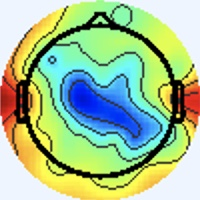

The table this chart was drawn from, first rows:
[238 245 255], [238 245 255], [238 245 255], [238 245 255], [238 245 255], [238 245 255], [238 245 255], [238 245 255], [238 245 255], [238 245 255], [238 245 255], [238 245 255], [238 245 255], [238 245 255], [238 245 255], [238 245 255], [238 245 255], [238 245 255], [238 245 255], [238 245 255], [238 245 255], [238 245 255], [238 245 255], [238 245 255]
[238 245 255], [238 245 255], [238 245 255], [238 245 255], [238 245 255], [238 245 255], [238 245 255], [238 245 255], [238 245 255], [238 245 255], [238 245 255], [238 245 255], [238 245 255], [238 245 255], [238 245 255], [238 245 255], [238 245 255], [238 245 255], [238 245 255], [238 245 255], [238 245 255], [238 245 255], [238 245 255], [238 245 255]
[238 245 255], [238 245 255], [238 245 255], [238 245 255], [238 245 255], [238 245 255], [238 245 255], [238 245 255], [238 245 255], [238 245 255], [238 245 255], [238 245 255], [238 245 255], [238 245 255], [238 245 255], [238 245 255], [238 245 255], [238 245 255], [238 245 255], [238 245 255], [238 245 255], [238 245 255], [238 245 255], [238 245 255]
[238 245 255], [238 245 255], [238 245 255], [238 245 255], [238 245 255], [238 245 255], [238 245 255], [238 245 255], [238 245 255], [238 245 255], [238 245 255], [238 245 255], [238 245 255], [238 245 255], [238 245 255], [238 245 255], [238 245 255], [238 245 255], [238 245 255], [238 245 255], [238 245 255], [238 245 255], [238 245 255], [238 245 255]
[238 245 255], [238 245 255], [238 245 255], [238 245 255], [238 245 255], [238 245 255], [238 245 255], [238 245 255], [238 245 255], [238 245 255], [238 245 255], [238 245 255], [238 245 255], [238 245 255], [238 245 255], [238 245 255], [238 245 255], [238 245 255], [238 245 255], [238 245 255], [238 245 255], [238 245 255], [238 245 255], [238 245 255]
[238 245 255], [238 245 255], [238 245 255], [238 245 255], [238 245 255], [238 245 255], [238 245 255], [238 245 255], [238 245 255], [238 245 255], [238 245 255], [238 245 255], [238 245 255], [238 245 255], [238 245 255], [238 245 255], [238 245 255], [238 245 255], [238 245 255], [238 245 255], [238 245 255], [238 245 255], [238 245 255], [238 245 255]
[238 245 255], [238 245 255], [238 245 255], [238 245 255], [238 245 255], [238 245 255], [238 245 255], [238 245 255], [238 245 255], [238 245 255], [238 245 255], [238 245 255], [238 245 255], [238 245 255], [238 245 255], [238 245 255], [238 245 255], [238 245 255], [238 245 255], [238 245 255], [238 245 255], [238 245 255], [238 245 255], [238 245 255]
[238 245 255], [238 245 255], [238 245 255], [238 245 255], [238 245 255], [238 245 255], [238 245 255], [238 245 255], [238 245 255], [238 245 255], [238 245 255], [238 245 255], [238 245 255], [238 245 255], [238 245 255], [238 245 255], [238 245 255], [238 245 255], [238 245 255], [238 245 255], [238 245 255], [238 245 255], [238 245 255], [238 245 255]
[238 245 255], [238 245 255], [238 245 255], [238 245 255], [238 245 255], [238 245 255], [238 245 255], [238 245 255], [238 245 255], [238 245 255], [238 245 255], [238 245 255], [238 245 255], [238 245 255], [238 245 255], [238 245 255], [238 245 255], [238 245 255], [238 245 255], [238 245 255], [238 245 255], [238 245 255], [238 245 255], [238 245 255]
[238 245 255], [238 245 255], [238 245 255], [238 245 255], [238 245 255], [238 245 255], [238 245 255], [238 245 255], [238 245 255], [238 245 255], [238 245 255], [238 245 255], [238 245 255], [238 245 255], [238 245 255], [238 245 255], [238 245 255], [238 245 255], [238 245 255], [238 245 255], [238 245 255], [238 245 255], [238 245 255], [238 245 255]
[238 245 255], [238 245 255], [238 245 255], [238 245 255], [238 245 255], [238 245 255], [238 245 255], [238 245 255], [238 245 255], [238 245 255], [238 245 255], [238 245 255], [238 245 255], [238 245 255], [238 245 255], [238 245 255], [238 245 255], [238 245 255], [238 245 255], [238 245 255], [238 245 255], [238 245 255], [238 245 255], [238 245 255]
[238 245 255], [238 245 255], [238 245 255], [238 245 255], [238 245 255], [238 245 255], [238 245 255], [238 245 255], [238 245 255], [238 245 255], [238 245 255], [238 245 255], [238 245 255], [238 245 255], [238 245 255], [238 245 255], [238 245 255], [238 245 255], [238 245 255], [238 245 255], [238 245 255], [238 245 255], [238 245 255], [238 245 255]
[238 245 255], [238 245 255], [238 245 255], [238 245 255], [238 245 255], [238 245 255], [238 245 255], [238 245 255], [238 245 255], [238 245 255], [238 245 255], [238 245 255], [238 245 255], [238 245 255], [238 245 255], [238 245 255], [238 245 255], [238 245 255], [238 245 255], [238 245 255], [238 245 255], [238 245 255], [238 245 255], [238 245 255]
[238 245 255], [238 245 255], [238 245 255], [238 245 255], [238 245 255], [238 245 255], [238 245 255], [238 245 255], [238 245 255], [238 245 255], [238 245 255], [238 245 255], [238 245 255], [238 245 255], [238 245 255], [238 245 255], [238 245 255], [238 245 255], [238 245 255], [238 245 255], [238 245 255], [238 245 255], [238 245 255], [238 245 255]
[238 245 255], [238 245 255], [238 245 255], [238 245 255], [238 245 255], [238 245 255], [238 245 255], [238 245 255], [238 245 255], [238 245 255], [238 245 255], [238 245 255], [238 245 255], [238 245 255], [238 245 255], [238 245 255], [238 245 255], [238 245 255], [238 245 255], [238 245 255], [238 245 255], [238 245 255], [238 245 255], [238 245 255]
[238 245 255], [238 245 255], [238 245 255], [238 245 255], [238 245 255], [238 245 255], [238 245 255], [238 245 255], [238 245 255], [238 245 255], [238 245 255], [238 245 255], [238 245 255], [238 245 255], [238 245 255], [238 245 255], [238 245 255], [238 245 255], [238 245 255], [237 246 255], [237 245 255], [237 246 255], [238 245 255], [238 245 253]
[238 245 255], [238 245 255], [238 245 255], [238 245 255], [238 245 255], [238 245 255], [238 245 255], [238 245 255], [238 245 255], [238 245 255], [238 245 255], [238 245 255], [238 245 255], [238 245 255], [238 245 255], [238 245 255], [238 245 255], [238 245 255], [237 246 255], [236 246 255], [236 246 255], [236 246 255], [237 246 253], [237 246 251]
[238 245 255], [238 245 255], [238 245 255], [238 245 255], [238 245 255], [238 245 255], [238 245 255], [238 245 255], [238 245 255], [238 245 255], [238 245 255], [238 245 255], [238 245 255], [238 245 255], [238 245 255], [238 245 255], [238 245 255], [238 245 255], [237 246 253], [237 246 255], [236 246 255], [237 245 255], [238 245 253], [238 245 251]
[238 245 255], [238 245 255], [238 245 255], [238 245 255], [238 245 255], [238 245 255], [238 245 255], [238 245 255], [238 245 255], [238 245 255], [238 245 255], [238 245 255], [238 245 255], [238 245 255], [238 245 255], [238 245 255], [238 245 255], [238 245 253], [238 246 249], [238 246 249], [240 244 253], [240 244 255], [241 243 255], [241 244 253]
[238 245 255], [238 245 255], [238 245 255], [238 245 255], [238 245 255], [238 245 255], [238 245 255], [238 245 255], [238 245 255], [238 245 255], [238 245 255], [238 245 255], [238 245 255], [238 245 255], [238 245 255], [238 245 255], [238 244 255], [238 245 255], [240 245 251], [241 244 249], [241 244 253], [243 243 255], [243 243 255], [241 243 255]
[238 245 255], [238 245 255], [238 245 255], [238 245 255], [238 245 255], [238 245 255], [238 245 255], [238 245 255], [238 245 255], [238 245 255], [238 245 255], [238 245 255], [238 245 255], [238 245 255], [238 245 255], [238 244 255], [238 244 255], [238 244 255], [240 244 255], [241 243 255], [243 242 255], [243 242 255], [243 242 255], [241 243 255]
[238 245 255], [238 245 255], [238 245 255], [238 245 255], [238 245 255], [238 245 255], [238 245 255], [238 245 255], [238 245 255], [238 245 255], [238 245 255], [238 245 255], [238 245 255], [238 245 255], [238 245 255], [238 244 255], [238 244 255], [238 244 255], [240 244 255], [241 243 255], [243 242 255], [241 243 255], [241 243 255], [238 245 253]
[238 245 255], [238 245 255], [238 245 255], [238 245 255], [238 245 255], [238 245 255], [238 245 255], [238 245 255], [238 245 255], [238 245 255], [238 245 255], [238 245 255], [238 245 255], [238 245 255], [238 245 255], [238 245 255], [237 246 255], [238 245 255], [238 245 255], [240 244 255], [240 244 255], [238 244 255], [238 245 253], [237 246 251]
[238 245 255], [238 245 255], [238 245 255], [238 245 255], [238 245 255], [238 245 255], [238 245 255], [238 245 255], [238 245 255], [238 245 255], [238 245 255], [238 245 255], [238 245 255], [238 245 255], [238 245 255], [238 245 255], [237 246 253], [237 246 253], [237 246 255], [237 246 255], [237 246 255], [237 246 253], [236 247 251], [236 247 251]
[238 245 255], [238 245 255], [238 245 255], [238 245 255], [238 245 255], [238 245 255], [238 245 255], [238 245 255], [238 245 255], [238 245 255], [238 245 255], [238 245 255], [238 245 255], [238 245 255], [238 245 255], [238 245 255], [238 245 253], [237 246 253], [237 246 255], [236 247 253], [236 247 251], [236 247 249], [236 247 251], [236 247 253]
[238 245 255], [238 245 255], [238 245 255], [238 245 255], [238 245 255], [238 245 255], [238 245 255], [238 245 255], [238 245 255], [238 245 255], [238 245 255], [238 245 255], [238 245 255], [238 245 255], [238 245 255], [238 245 255], [238 245 255], [238 245 255], [237 246 255], [236 246 255], [236 247 251], [236 247 249], [237 246 251], [238 245 255]
[238 245 255], [238 245 255], [238 245 255], [238 245 255], [238 245 255], [238 245 255], [238 245 255], [238 245 255], [238 245 255], [238 245 255], [238 245 255], [238 245 255], [238 245 255], [238 245 255], [238 245 255], [238 245 255], [240 244 255], [238 244 255], [237 245 255], [236 246 255], [236 247 253], [237 246 253], [240 244 255], [241 243 255]
[238 245 255], [238 245 255], [238 245 255], [238 245 255], [238 245 255], [238 245 255], [238 245 255], [238 245 255], [238 245 255], [238 245 255], [238 245 255], [238 245 255], [238 245 255], [238 245 255], [238 245 255], [238 245 255], [240 244 255], [238 244 255], [237 245 255], [236 246 255], [237 246 255], [238 245 255], [241 243 255], [243 242 255]
[238 245 255], [238 245 255], [238 245 255], [238 245 255], [238 245 255], [238 245 255], [238 245 255], [238 245 255], [238 245 255], [238 245 255], [238 245 255], [238 245 255], [238 245 255], [238 245 255], [238 245 255], [238 245 255], [240 244 253], [240 244 253], [237 246 253], [236 247 253], [237 246 255], [240 244 255], [243 242 255], [243 242 255]
[238 245 255], [238 245 255], [238 245 255], [238 245 255], [238 245 255], [238 245 255], [238 245 255], [238 245 255], [238 245 255], [238 245 255], [238 245 255], [238 245 255], [238 245 255], [238 245 255], [238 245 255], [240 244 255], [241 244 253], [240 244 253], [237 246 251], [236 247 253], [237 246 255], [238 244 255], [243 242 255], [243 242 255]
[238 245 255], [238 245 255], [238 245 255], [238 245 255], [238 245 255], [238 245 255], [238 245 255], [238 245 255], [238 245 255], [238 245 255], [238 245 255], [238 245 255], [238 245 255], [238 245 255], [238 245 255], [240 244 255], [241 243 255], [241 243 255], [237 246 253], [236 247 253], [236 246 255], [237 245 255], [241 243 255], [241 243 255]
[238 245 255], [238 245 255], [238 245 255], [238 245 255], [238 245 255], [238 245 255], [238 245 255], [238 245 255], [238 245 255], [238 245 255], [238 245 255], [238 245 255], [238 245 255], [238 245 255], [238 245 255], [238 245 255], [241 243 255], [240 244 255], [237 246 253], [236 247 253], [236 246 255], [237 246 255], [240 244 255], [240 244 255]
[238 245 255], [238 245 255], [238 245 255], [238 245 255], [238 245 255], [238 245 255], [238 245 255], [238 245 255], [238 245 255], [238 245 255], [238 245 255], [238 245 255], [238 245 255], [238 245 255], [238 245 255], [238 245 253], [237 244 252], [238 247 254], [234 247 255], [236 249 255], [235 246 252], [235 244 251], [243 247 255], [239 243 254]
[238 245 255], [238 245 255], [238 245 255], [238 245 255], [238 245 255], [238 245 255], [238 245 255], [238 245 255], [238 245 255], [238 245 255], [238 245 255], [238 245 255], [238 245 255], [238 245 255], [238 245 255], [238 245 255], [239 246 254], [237 246 253], [236 246 255], [234 244 253], [238 247 252], [238 245 251], [240 245 251], [238 242 251]
[238 245 255], [238 245 255], [238 245 255], [238 245 255], [238 245 255], [238 245 255], [238 245 255], [238 245 255], [238 245 255], [238 245 255], [238 245 255], [238 245 255], [238 245 255], [238 245 255], [238 245 255], [240 244 255], [241 243 255], [239 241 255], [234 241 249], [240 249 254], [240 247 253], [241 246 252], [252 255 255], [227 228 233]
[238 245 255], [238 245 255], [238 245 255], [238 245 255], [238 245 255], [238 245 255], [238 245 255], [238 245 255], [238 245 255], [238 245 255], [238 245 255], [238 245 255], [238 245 255], [238 245 255], [238 245 255], [240 244 255], [242 243 255], [241 243 255], [241 245 254], [237 244 250], [238 245 253], [241 246 252], [250 254 255], [230 231 235]
[238 245 255], [238 245 255], [238 245 255], [238 245 255], [238 245 255], [238 245 255], [238 245 255], [238 245 255], [238 245 255], [238 245 255], [238 245 255], [238 245 255], [238 245 255], [238 245 255], [238 245 255], [238 245 255], [240 244 255], [239 243 255], [239 245 255], [237 243 255], [241 245 255], [245 249 255], [248 255 255], [237 241 244]
[238 245 255], [238 245 255], [238 245 255], [238 245 255], [238 245 255], [238 245 255], [238 245 255], [238 245 255], [238 245 255], [238 245 255], [238 245 255], [238 245 255], [238 245 255], [238 245 255], [238 245 255], [238 245 255], [237 244 252], [239 246 255], [239 245 255], [241 247 255], [244 248 255], [242 247 253], [217 222 225], [182 181 176]
[238 245 255], [238 245 255], [238 245 255], [238 245 255], [238 245 255], [238 245 255], [238 245 255], [238 245 255], [237 246 255], [237 246 255], [237 246 255], [237 246 255], [238 245 255], [238 245 255], [238 245 255], [238 245 253], [240 247 253], [237 244 250], [236 243 251], [237 244 252], [248 255 255], [235 240 243], [138 134 133], [86 71 52]
[238 245 255], [238 245 255], [238 245 255], [238 245 255], [238 245 255], [238 245 255], [238 245 255], [238 245 255], [237 246 255], [237 246 255], [237 246 255], [237 246 255], [238 245 255], [238 245 255], [238 245 255], [238 245 255], [235 244 251], [240 247 253], [246 251 255], [241 245 248], [221 226 229], [185 186 180], [114  99  80], [97 68 24]
[238 245 255], [238 245 255], [238 245 255], [238 245 255], [238 245 255], [238 245 255], [237 246 255], [237 246 255], [237 246 255], [237 246 255], [237 244 254], [237 244 254], [239 246 255], [239 246 255], [237 244 254], [238 245 255], [238 244 255], [243 247 255], [255 255 255], [239 235 236], [138 136 137], [90 78 62], [149 117  66], [200 158  74]
[238 245 255], [238 245 255], [238 245 255], [238 245 255], [238 245 255], [238 245 255], [237 246 255], [237 246 255], [237 246 255], [239 248 255], [239 246 255], [237 244 254], [237 244 254], [238 245 255], [238 245 255], [240 247 255], [239 246 255], [243 243 245], [254 240 227], [222 205 187], [97 87 77], [55 35  8], [157 115  43], [238 187  82]
[238 245 255], [238 245 255], [238 245 255], [238 245 255], [238 245 255], [238 245 255], [237 246 255], [237 246 255], [235 242 252], [239 246 255], [239 246 255], [237 244 254], [239 243 252], [240 244 253], [239 243 252], [238 242 251], [243 248 252], [245 239 225], [240 209 163], [197 164 111], [91 71 38], [66 43  1], [169 122  44], [238 179  75]
[238 245 255], [238 245 255], [238 245 255], [238 245 255], [238 245 255], [238 245 255], [237 246 255], [237 246 255], [238 245 255], [238 245 255], [237 244 254], [237 244 252], [240 244 253], [241 245 254], [241 245 254], [241 246 252], [250 254 255], [246 239 221], [200 169 122], [157 118  59], [115  85  35], [115  81  18], [190 136  46], [240 180  70]
[238 245 255], [238 245 255], [238 245 255], [238 245 255], [238 245 255], [238 245 255], [238 245 255], [238 245 255], [240 247 255], [238 245 255], [240 244 253], [241 245 254], [241 245 254], [239 244 250], [241 244 251], [242 245 250], [250 252 251], [238 234 225], [137 121 106], [87 61 28], [149 110  45], [204 154  65], [234 176  69], [242 186  67]
[238 245 255], [238 245 255], [238 245 255], [238 245 255], [238 245 255], [238 245 255], [238 245 255], [238 245 255], [238 245 255], [237 244 254], [240 244 253], [241 245 254], [240 245 251], [240 245 251], [244 247 254], [249 248 246], [255 246 229], [227 212 191], [103  89  80], [62 36  9], [168 121  49], [239 182  79], [245 186  70], [246 192  66]
[238 245 255], [238 245 255], [238 245 255], [238 245 255], [238 245 255], [238 245 255], [238 245 255], [238 245 255], [239 246 255], [238 245 255], [239 243 252], [238 242 251], [240 243 250], [245 248 255], [248 249 254], [253 245 232], [238 210 162], [202 167 113], [101  76  46], [69 39  1], [167 118  42], [239 180  78], [245 189  70], [247 196  68]
[238 244 255], [238 245 255], [238 245 255], [238 245 255], [237 246 255], [237 246 255], [238 245 255], [240 244 255], [239 243 254], [240 244 253], [239 246 254], [241 245 254], [242 245 252], [247 242 246], [243 229 220], [235 209 182], [201 162 105], [161 122  57], [116  83  32], [119  80  23], [193 137  52], [241 178  73], [244 188  67], [247 198  67]
[237 245 255], [238 244 255], [240 244 255], [238 245 253], [236 247 253], [236 247 253], [240 244 253], [241 244 253], [241 244 253], [240 244 253], [238 245 253], [237 244 252], [249 249 255], [252 235 228], [235 189 153], [197 145  95], [123  86  44], [100  68  19], [157 117  48], [208 156  72], [235 169  72], [240 172  63], [246 188  65], [245 199  64]
[237 245 255], [238 245 255], [240 244 255], [240 244 253], [236 247 253], [236 247 253], [240 244 253], [240 244 253], [240 244 255], [237 244 254], [238 247 255], [240 247 255], [249 248 255], [255 233 221], [235 174 120], [192 126  66], [91 55 19], [70 41  0], [171 130  50], [242 187  86], [249 181  74], [244 177  62], [245 191  65], [245 203  65]
[238 245 251], [238 245 251], [240 244 255], [240 244 255], [238 245 255], [237 246 253], [237 246 251], [236 247 253], [233 245 255], [233 245 255], [235 245 255], [239 246 254], [251 251 253], [255 237 216], [245 184 130], [205 139  79], [100  62  26], [70 41  0], [172 131  49], [244 193  86], [246 184  71], [245 185  65], [245 197  69], [245 209  69]
[238 246 249], [240 245 251], [241 243 255], [241 243 255], [240 244 255], [238 245 253], [237 246 251], [236 247 253], [236 248 255], [238 248 255], [238 246 255], [240 242 241], [250 237 220], [237 207 171], [209 156 104], [168 113  57], [117  79  32], [120  85  27], [189 148  56], [240 190  79], [250 191  75], [247 191  68], [246 201  72], [249 216  77]
[238 245 255], [240 244 255], [241 243 255], [241 243 255], [240 244 255], [240 244 253], [238 245 253], [240 245 251], [237 240 247], [242 245 250], [245 250 253], [246 239 223], [237 197 148], [199 150  92], [126  89  44], [95 63 14], [150 113  43], [198 157  69], [227 180  72], [242 190  72], [249 190  72], [244 188  65], [243 198  69], [247 211  73]
[238 245 255], [238 244 255], [240 243 255], [241 243 255], [240 244 255], [238 245 253], [238 245 255], [240 244 253], [245 244 250], [246 246 248], [247 252 248], [253 239 213], [232 178 114], [196 137  67], [89 60 18], [70 48  1], [167 126  46], [237 188  85], [242 191  74], [239 188  63], [244 188  65], [246 193  65], [250 208  72], [249 217  74]
[237 246 253], [237 246 255], [238 244 255], [238 244 255], [238 245 255], [237 246 255], [234 247 255], [236 246 255], [242 244 255], [244 243 249], [248 248 246], [255 242 216], [243 192 126], [205 149  75], [97 65 26], [73 44  2], [168 121  41], [239 185  79], [248 197  79], [249 200  72], [246 197  66], [248 202  65], [250 216  67], [250 225  70]
[236 247 251], [237 246 253], [238 244 255], [238 244 255], [238 245 255], [237 246 255], [236 246 255], [236 246 255], [241 245 255], [247 243 244], [249 233 217], [237 207 171], [208 162 102], [169 121  57], [121  83  36], [119  80  25], [191 140  51], [242 186  75], [248 200  76], [251 207  74], [247 206  66], [250 214  68], [248 221  68], [254 236  76]
[236 245 252], [237 244 254], [241 244 255], [242 244 255], [241 244 253], [240 244 253], [238 244 255], [240 246 255], [245 248 255], [249 237 225], [233 190 147], [198 147  92], [124  85  42], [103  66  21], [153 107  45], [206 154  71], [233 176  73], [244 189  70], [247 204  73], [253 216  75], [248 214  65], [244 215  62], [252 231  78], [253 240  84]
[239 250 255], [238 247 255], [241 243 255], [242 241 255], [241 244 253], [240 244 253], [241 245 255], [242 246 255], [250 251 255], [252 234 214], [231 172 114], [189 125  63], [90 56 21], [76 46  8], [176 123  55], [238 178  82], [241 181  69], [246 192  66], [249 207  73], [250 218  73], [249 218  66], [245 220  66], [249 232  80], [254 245  90]
[231 246 253], [235 246 252], [240 244 253], [241 244 253], [239 243 252], [237 244 252], [238 245 255], [241 244 251], [250 250 248], [255 241 218], [240 178 121], [194 128  67], [98 65 32], [77 49 12], [172 118  48], [233 168  74], [245 183  72], [246 192  66], [248 206  72], [248 216  73], [249 217  70], [247 221  72], [248 231  81], [255 246  93]
[235 248 255], [237 247 255], [241 245 254], [240 245 251], [237 244 252], [237 246 253], [239 246 254], [243 241 242], [248 232 216], [245 205 169], [240 166 103], [202 132  70], [101  67  32], [80 52 15], [171 118  48], [238 175  78], [244 184  70], [245 194  67], [246 207  70], [249 217  74], [249 219  73], [249 225  77], [251 236  83], [248 242  94]
[237 243 255], [238 244 255], [236 242 254], [238 245 255], [239 248 255], [240 249 254], [244 249 255], [250 237 228], [233 188 147], [224 155  90], [235 148  69], [207 133  62], [105  67  30], [82 54 15], [168 122  47], [230 177  75], [242 190  72], [249 202  70], [249 213  73], [253 225  81], [249 223  76], [250 229  78], [255 246  89], [239 235  99]
... 139 more rows
